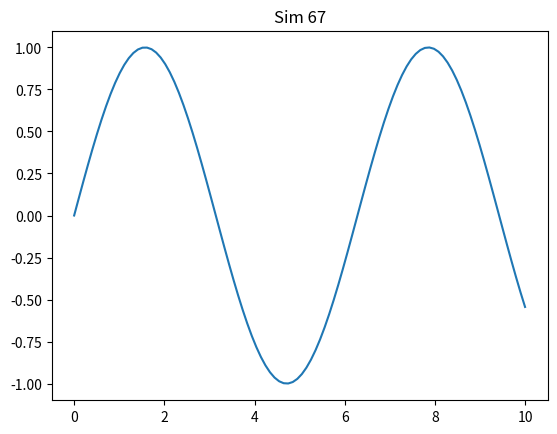

Reproduce this figure in Python.
import numpy as np
import matplotlib.pyplot as plt
plt.plot(np.linspace(0, 10, 100), np.sin(np.linspace(0, 10, 100)))
plt.title('Sim 67')
